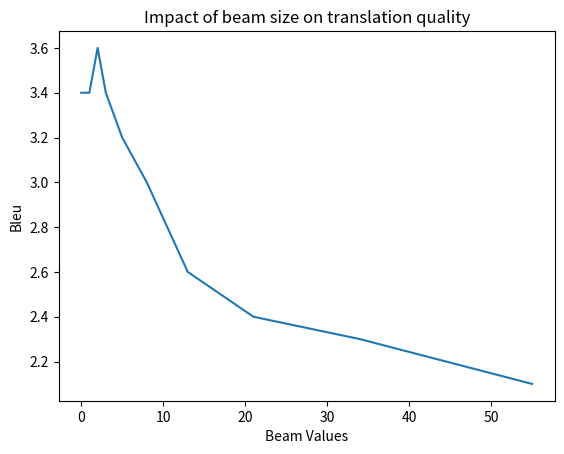

Source code (Python):
import matplotlib.pyplot as plt

#fibonacci beam_vals
beam_val = [0,1,2,3,5,8,13,21,34,55]

#bleu values
bleu_val = [3.4,3.4,3.6,3.4,3.2,3.0,2.6,2.4,2.3,2.1]

plt.plot(beam_val,bleu_val)
plt.title('Impact of beam size on translation quality')
plt.xlabel('Beam Values')
plt.ylabel('Bleu')
plt.savefig('bleubeamplot.png')
plt.show()


